Labelled photos from "dataset", an image-classification folder in twelcone/CS232_FinalProject. The possible labels are: bladder, breast, eye, liver, lung, pelvis.

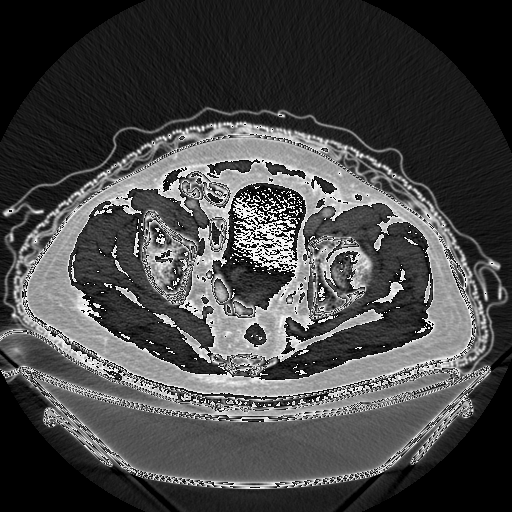
Label: pelvis

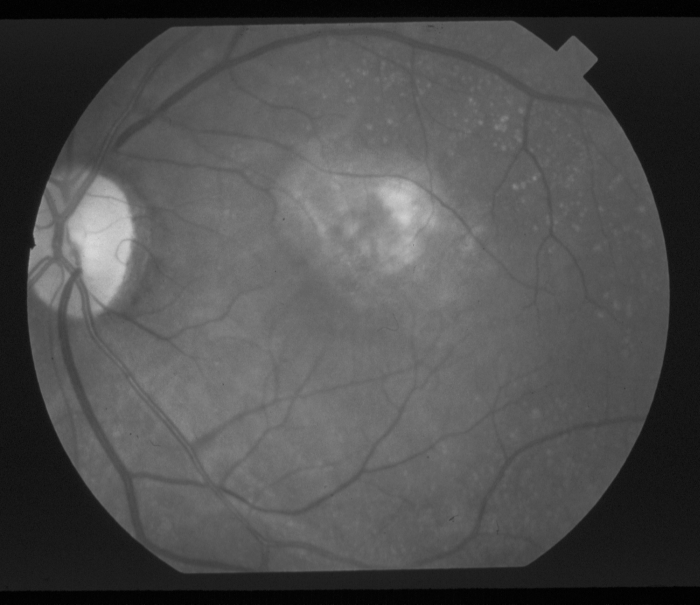
Label: eye

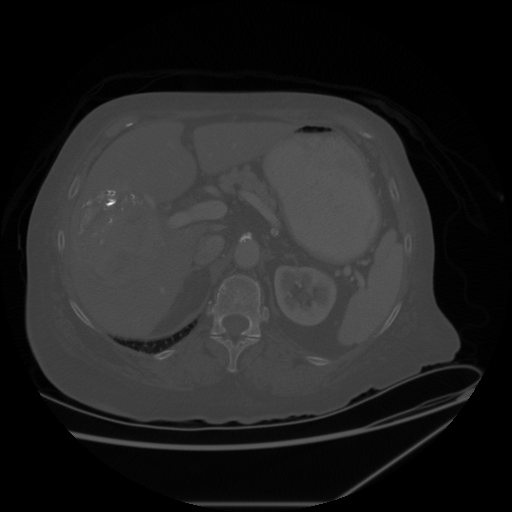
Label: liver

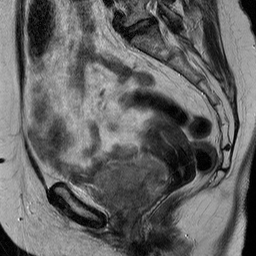
Label: bladder

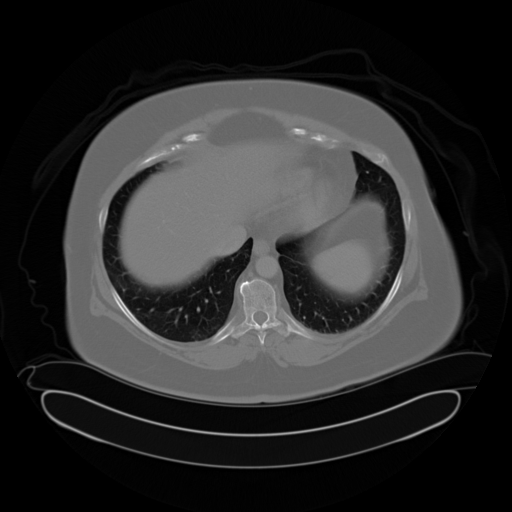
Label: lung

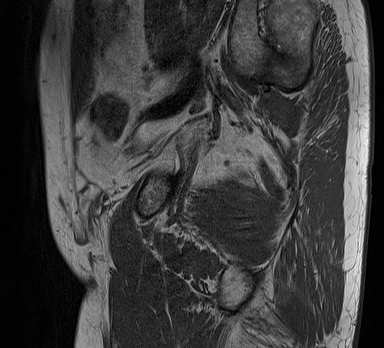
Label: bladder
